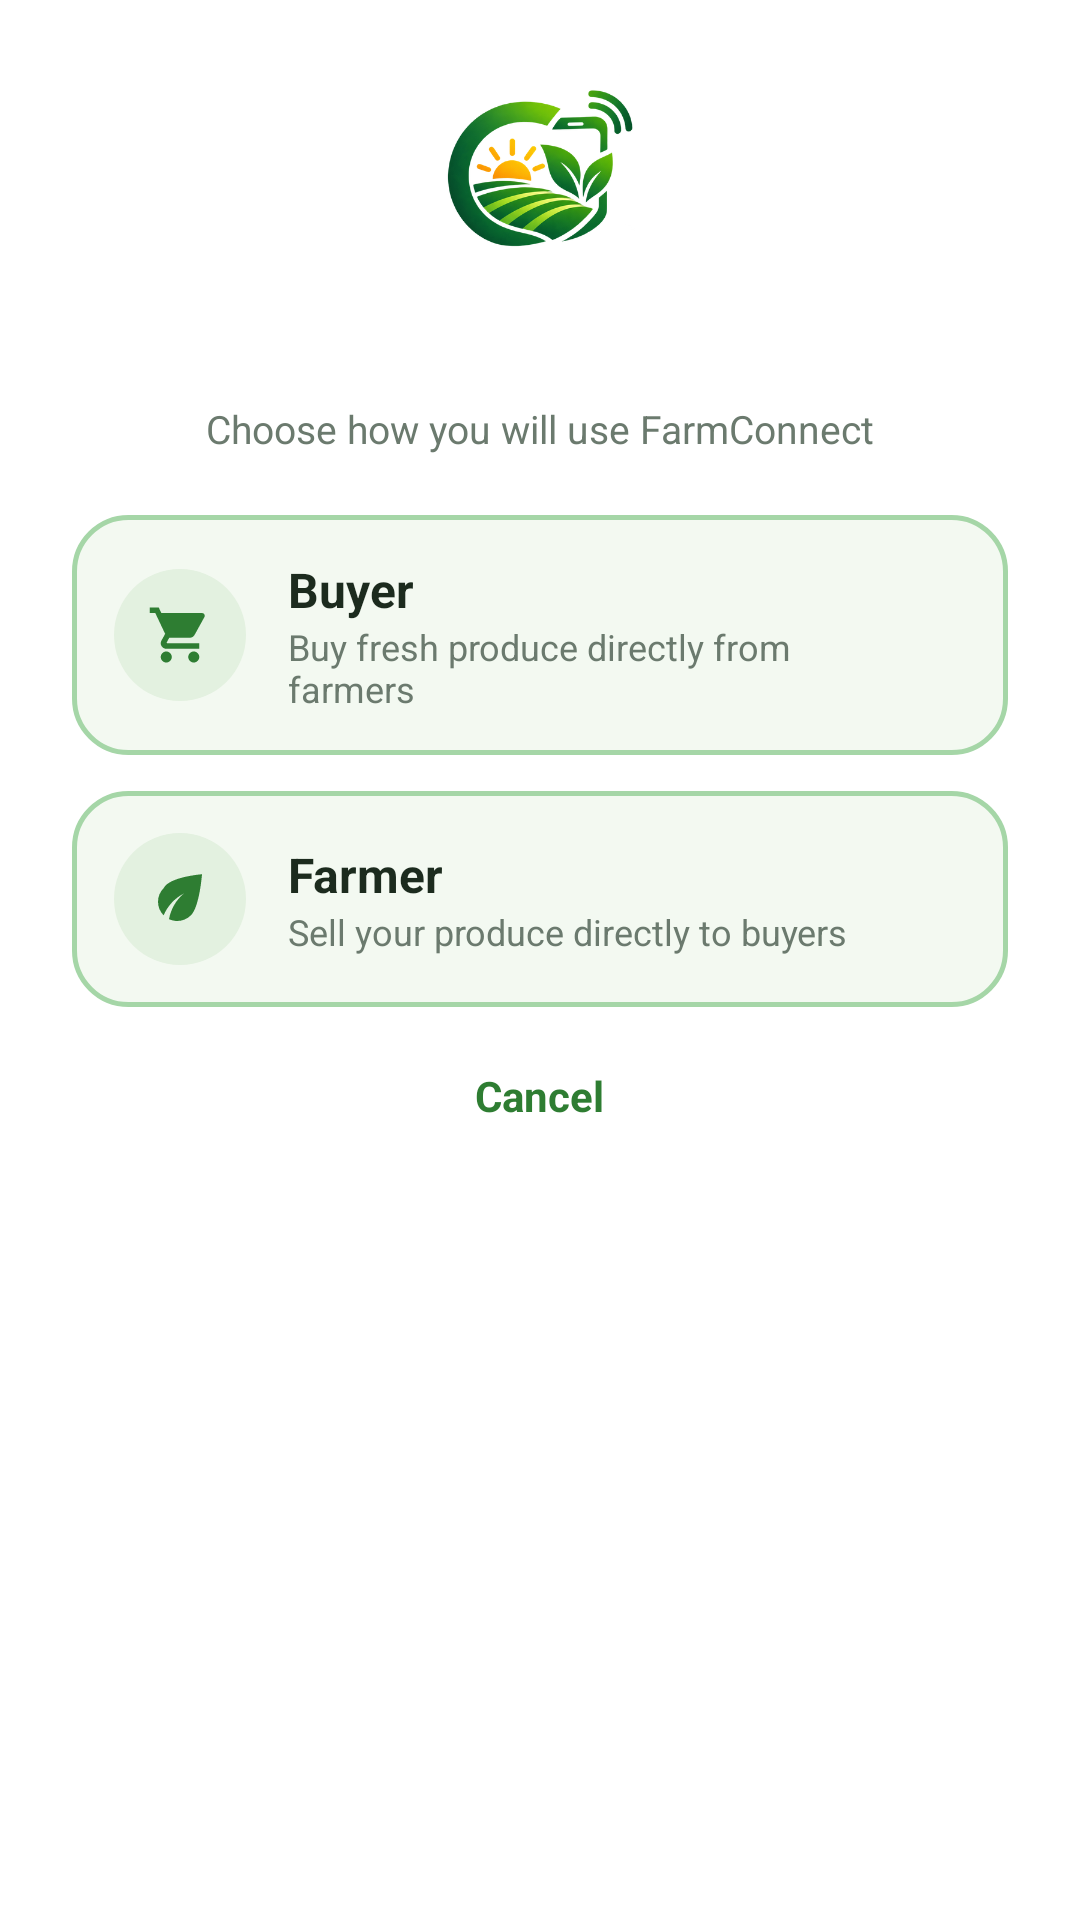

Reconstruct the res/layout file that produces this screen, plus the resources it refers to.
<!-- AndroidManifest.xml: application theme Theme.FarmConnect -->
<!-- res/layout/dialog_google_role.xml -->
<?xml version="1.0" encoding="utf-8"?>
<LinearLayout xmlns:android="http://schemas.android.com/apk/res/android"
    android:layout_width="match_parent" android:layout_height="wrap_content"
    android:background="@drawable/bg_dialog_card" android:orientation="vertical"
    android:padding="24dp">

    <ImageView android:layout_width="64dp" android:layout_height="64dp"
        android:layout_gravity="center_horizontal" android:contentDescription="@string/app_name"
        android:src="@drawable/fc_logo_mark" />

    <TextView android:id="@+id/tvRoleTitle" android:layout_width="match_parent" android:layout_height="wrap_content"
        android:layout_marginTop="12dp" android:gravity="center" android:fontFamily="serif"
        android:textColor="@color/fc_dark" android:textSize="22sp" android:textStyle="bold" />

    <TextView android:layout_width="match_parent" android:layout_height="wrap_content"
        android:layout_marginTop="4dp" android:gravity="center" android:text="@string/role_pick_sub"
        android:textColor="@color/fc_muted" android:textSize="13sp" />

    
    <LinearLayout android:id="@+id/optBuyer" android:layout_width="match_parent" android:layout_height="wrap_content"
        android:layout_marginTop="20dp" android:background="@drawable/bg_role_option" android:clickable="true"
        android:focusable="true" android:gravity="center_vertical" android:orientation="horizontal" android:padding="14dp">
        <ImageView android:layout_width="44dp" android:layout_height="44dp" android:background="@drawable/bg_icon_circle"
            android:contentDescription="@string/t_65fba9ec" android:padding="11dp" android:src="@drawable/ic_cart"
            android:tint="@color/fc_primary" />
        <LinearLayout android:layout_width="0dp" android:layout_height="wrap_content" android:layout_marginStart="14dp"
            android:layout_weight="1" android:orientation="vertical">
            <TextView android:layout_width="wrap_content" android:layout_height="wrap_content"
                android:text="@string/t_65fba9ec" android:textColor="@color/fc_text" android:textSize="16sp"
                android:textStyle="bold" />
            <TextView android:layout_width="wrap_content" android:layout_height="wrap_content"
                android:text="@string/role_buyer_sub" android:textColor="@color/fc_muted" android:textSize="12sp" />
        </LinearLayout>
        <ImageView android:layout_width="24dp" android:layout_height="24dp" android:importantForAccessibility="no"
            android:src="@drawable/ic_chevron_right" android:tint="@color/fc_primary" />
    </LinearLayout>

    
    <LinearLayout android:id="@+id/optFarmer" android:layout_width="match_parent" android:layout_height="wrap_content"
        android:layout_marginTop="12dp" android:background="@drawable/bg_role_option" android:clickable="true"
        android:focusable="true" android:gravity="center_vertical" android:orientation="horizontal" android:padding="14dp">
        <ImageView android:layout_width="44dp" android:layout_height="44dp" android:background="@drawable/bg_icon_circle"
            android:contentDescription="@string/t_8bf7aa45" android:padding="11dp" android:src="@drawable/ic_eco"
            android:tint="@color/fc_primary" />
        <LinearLayout android:layout_width="0dp" android:layout_height="wrap_content" android:layout_marginStart="14dp"
            android:layout_weight="1" android:orientation="vertical">
            <TextView android:layout_width="wrap_content" android:layout_height="wrap_content"
                android:text="@string/t_8bf7aa45" android:textColor="@color/fc_text" android:textSize="16sp"
                android:textStyle="bold" />
            <TextView android:layout_width="wrap_content" android:layout_height="wrap_content"
                android:text="@string/role_farmer_sub" android:textColor="@color/fc_muted" android:textSize="12sp" />
        </LinearLayout>
        <ImageView android:layout_width="24dp" android:layout_height="24dp" android:importantForAccessibility="no"
            android:src="@drawable/ic_chevron_right" android:tint="@color/fc_primary" />
    </LinearLayout>

    <TextView android:id="@+id/tvRoleCancel" android:layout_width="wrap_content" android:layout_height="wrap_content"
        android:layout_gravity="center_horizontal" android:layout_marginTop="8dp" android:padding="12dp"
        android:text="@string/t_ea478870" android:textColor="@color/fc_primary" android:textSize="14sp"
        android:textStyle="bold" />
</LinearLayout>
<!-- resources referenced by this layout -->
<resources>
  <color name="fc_dark">#1B3A1F</color>
  <color name="fc_muted">#6B7A6E</color>
  <color name="fc_primary">#2E7D32</color>
  <color name="fc_text">#1C2B1E</color>
  <!-- drawable bg_icon_circle (drawable) -->
  <?xml version="1.0" encoding="utf-8"?>
  <shape xmlns:android="http://schemas.android.com/apk/res/android" android:shape="oval">
      <solid android:color="@color/fc_primary_light" />
  </shape>
  <!-- drawable bg_role_option (drawable) -->
  <?xml version="1.0" encoding="utf-8"?>
  <ripple xmlns:android="http://schemas.android.com/apk/res/android" android:color="#332E7D32">
      <item>
          <shape android:shape="rectangle">
              <solid android:color="#F3F9F1" />
              <stroke android:width="1.5dp" android:color="#A5D6A7" />
              <corners android:radius="18dp" />
          </shape>
      </item>
  </ripple>
  <!-- drawable fc_logo_mark: png bitmap (drawable-nodpi, 79980 bytes) -->
  <!-- drawable ic_cart (drawable) -->
  <vector xmlns:android="http://schemas.android.com/apk/res/android"
      android:width="24dp" android:height="24dp" android:viewportWidth="24" android:viewportHeight="24">
      <path android:fillColor="#FF000000" android:pathData="M7,18c-1.1,0 -1.99,0.9 -1.99,2S5.9,22 7,22s2,-0.9 2,-2 -0.9,-2 -2,-2zM1,2v2h2l3.6,7.59 -1.35,2.45c-0.16,0.28 -0.25,0.61 -0.25,0.96 0,1.1 0.9,2 2,2h12v-2H7.42c-0.14,0 -0.25,-0.11 -0.25,-0.25l0.03,-0.12 0.9,-1.63h7.45c0.75,0 1.41,-0.41 1.75,-1.03l3.58,-6.49c0.08,-0.14 0.12,-0.31 0.12,-0.48 0,-0.55 -0.45,-1 -1,-1H5.21l-0.94,-2H1zM17,18c-1.1,0 -1.99,0.9 -1.99,2s0.89,2 1.99,2 2,-0.9 2,-2 -0.9,-2 -2,-2z" />
  </vector>
  <!-- drawable ic_eco (drawable) -->
  <vector xmlns:android="http://schemas.android.com/apk/res/android"
      android:width="24dp" android:height="24dp" android:viewportWidth="24" android:viewportHeight="24">
      <path android:fillColor="#FF000000" android:pathData="M6.05,8.05c-2.73,2.73 -2.73,7.15 -0.02,9.88 1.47,-3.4 4.09,-6.24 7.36,-7.93 -2.77,2.34 -4.71,5.61 -5.39,9.32 2.6,1.23 5.8,0.78 7.95,-1.37C19.1,14.9 20,3 20,3S8.1,3.9 6.05,8.05z" />
  </vector>
  <string name="app_name">FarmConnect</string>
  <string name="role_buyer_sub">Buy fresh produce directly from farmers</string>
  <string name="role_farmer_sub">Sell your produce directly to buyers</string>
  <string name="role_pick_sub">Choose how you will use FarmConnect</string>
  <string name="t_65fba9ec">Buyer</string>
  <string name="t_8bf7aa45">Farmer</string>
  <string name="t_ea478870">Cancel</string>
  <style name="Theme.FarmConnect" parent="Theme.MaterialComponents.Light.DarkActionBar">
          <item name="colorPrimary">#2E7D32</item>
          <item name="colorPrimaryVariant">#1B5E20</item>
          <item name="colorOnPrimary">#FFFFFF</item>
          <item name="colorSecondary">#F9A825</item>
      </style>
  <color name="fc_primary_light">#E3F1E0</color>
</resources>
